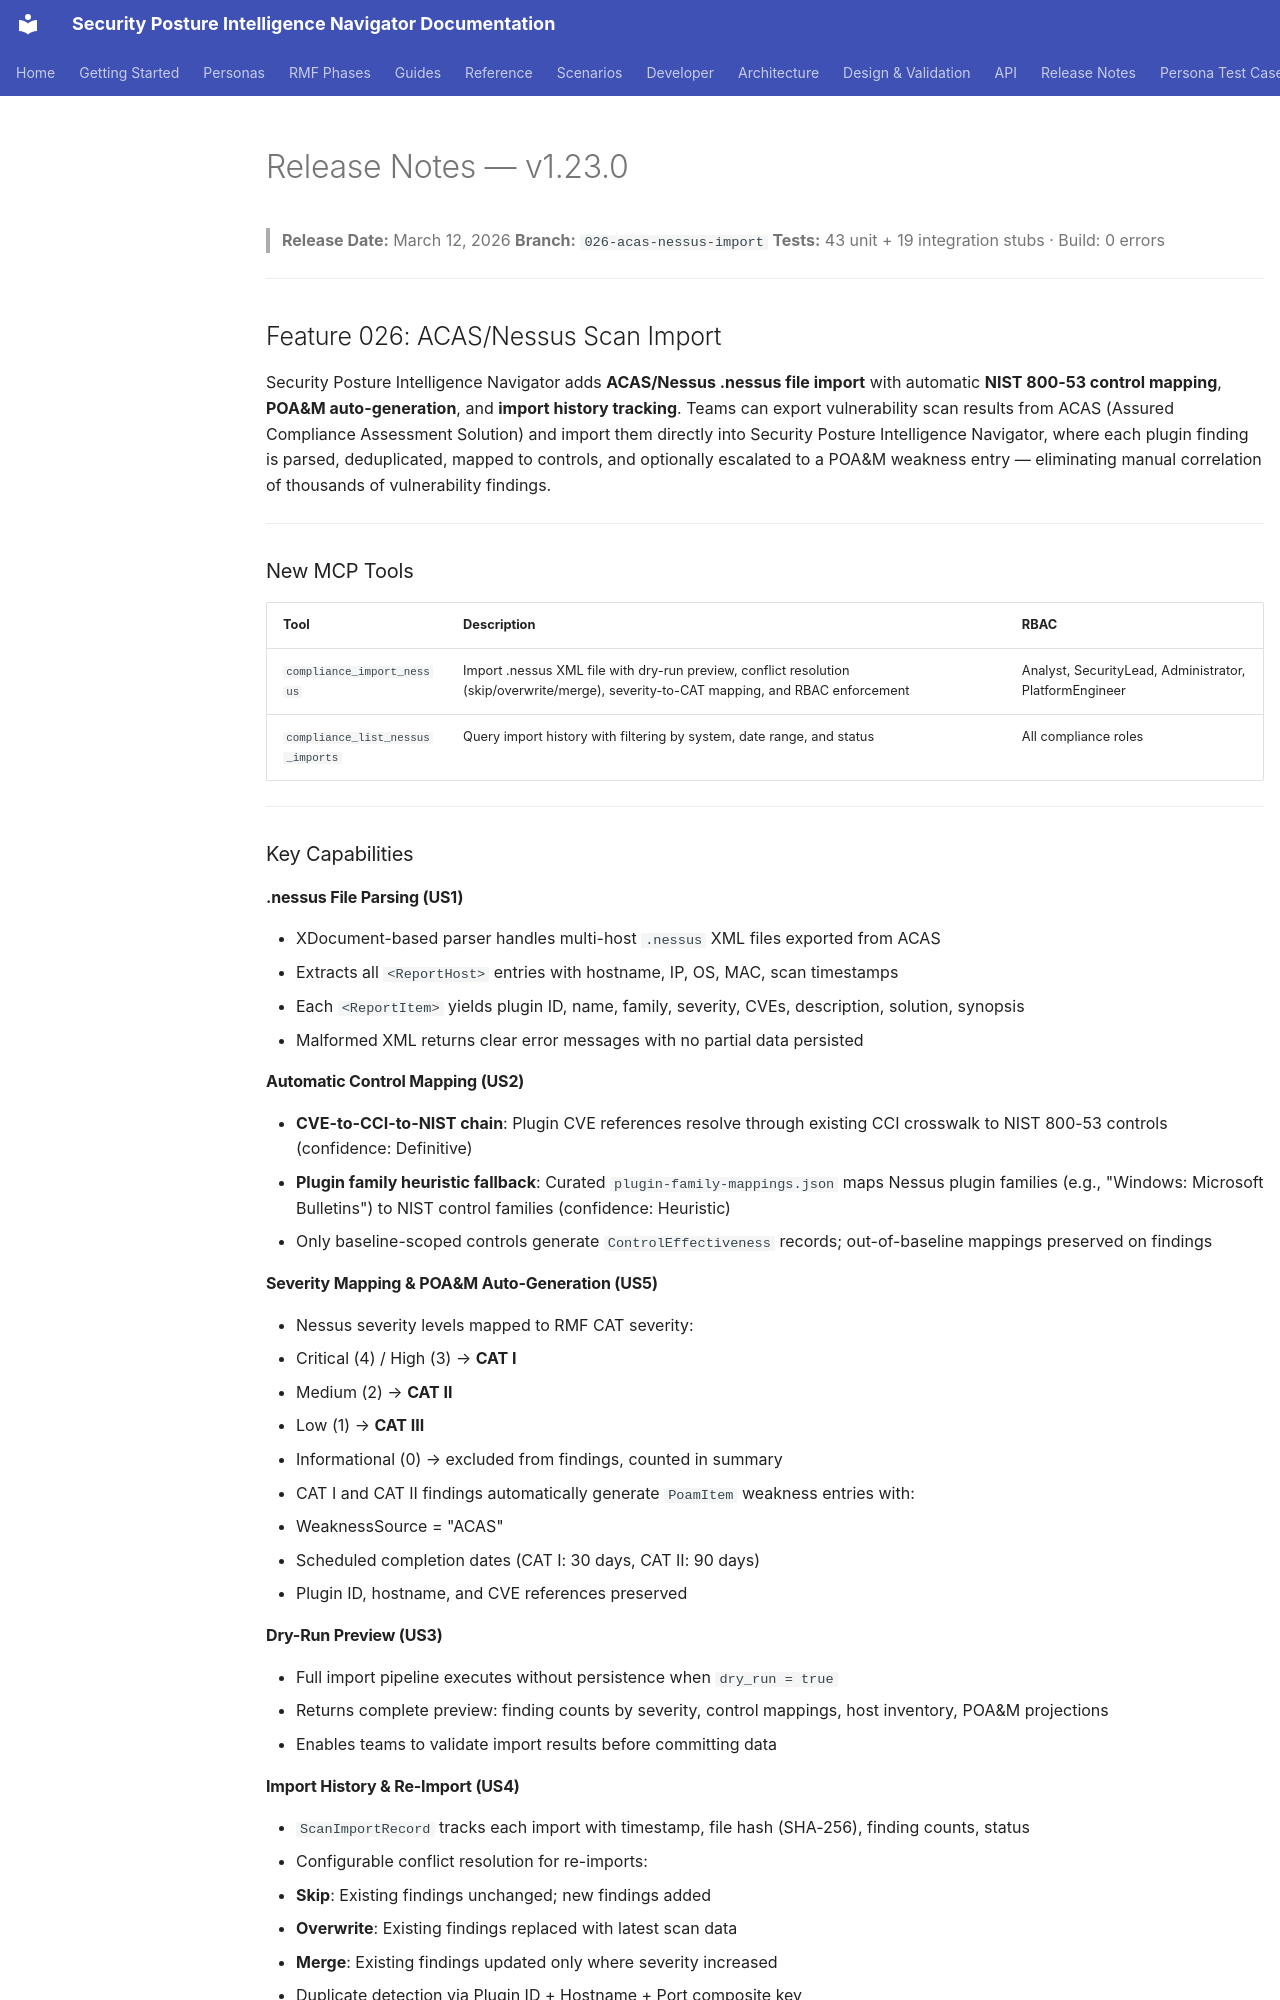

repository: azurenoops/spin_agent · page: release-notes/v1.23.0.html · generator: mkdocs

# Release Notes — v1.23.0

> **Release Date:** March 12, 2026
> **Branch:** `026-acas-nessus-import`
> **Tests:** 43 unit + 19 integration stubs · Build: 0 errors

---

## Feature 026: ACAS/Nessus Scan Import

Security Posture Intelligence Navigator adds **ACAS/Nessus .nessus file import** with automatic **NIST 800-53 control mapping**, **POA&M auto-generation**, and **import history tracking**. Teams can export vulnerability scan results from ACAS (Assured Compliance Assessment Solution) and import them directly into Security Posture Intelligence Navigator, where each plugin finding is parsed, deduplicated, mapped to controls, and optionally escalated to a POA&M weakness entry — eliminating manual correlation of thousands of vulnerability findings.

---

### New MCP Tools

| Tool | Description | RBAC |
|------|-------------|------|
| `compliance_import_nessus` | Import .nessus XML file with dry-run preview, conflict resolution (skip/overwrite/merge), severity-to-CAT mapping, and RBAC enforcement | Analyst, SecurityLead, Administrator, PlatformEngineer |
| `compliance_list_nessus_imports` | Query import history with filtering by system, date range, and status | All compliance roles |

---

### Key Capabilities

#### .nessus File Parsing (US1)
- XDocument-based parser handles multi-host `.nessus` XML files exported from ACAS
- Extracts all `<ReportHost>` entries with hostname, IP, OS, MAC, scan timestamps
- Each `<ReportItem>` yields plugin ID, name, family, severity, CVEs, description, solution, synopsis
- Malformed XML returns clear error messages with no partial data persisted

#### Automatic Control Mapping (US2)
- **CVE-to-CCI-to-NIST chain**: Plugin CVE references resolve through existing CCI crosswalk to NIST 800-53 controls (confidence: Definitive)
- **Plugin family heuristic fallback**: Curated `plugin-family-mappings.json` maps Nessus plugin families (e.g., "Windows: Microsoft Bulletins") to NIST control families (confidence: Heuristic)
- Only baseline-scoped controls generate `ControlEffectiveness` records; out-of-baseline mappings preserved on findings

#### Severity Mapping & POA&M Auto-Generation (US5)
- Nessus severity levels mapped to RMF CAT severity:
  - Critical (4) / High (3) → **CAT I**
  - Medium (2) → **CAT II**
  - Low (1) → **CAT III**
  - Informational (0) → excluded from findings, counted in summary
- CAT I and CAT II findings automatically generate `PoamItem` weakness entries with:
  - WeaknessSource = "ACAS"
  - Scheduled completion dates (CAT I: 30 days, CAT II: 90 days)
  - Plugin ID, hostname, and CVE references preserved

#### Dry-Run Preview (US3)
- Full import pipeline executes without persistence when `dry_run = true`
- Returns complete preview: finding counts by severity, control mappings, host inventory, POA&M projections
- Enables teams to validate import results before committing data

#### Import History & Re-Import (US4)
- `ScanImportRecord` tracks each import with timestamp, file hash (SHA-256), finding counts, status
- Configurable conflict resolution for re-imports:
  - **Skip**: Existing findings unchanged; new findings added
  - **Overwrite**: Existing findings replaced with latest scan data
  - **Merge**: Existing findings updated only where severity increased
- Duplicate detection via Plugin ID + Hostname + Port composite key

---
